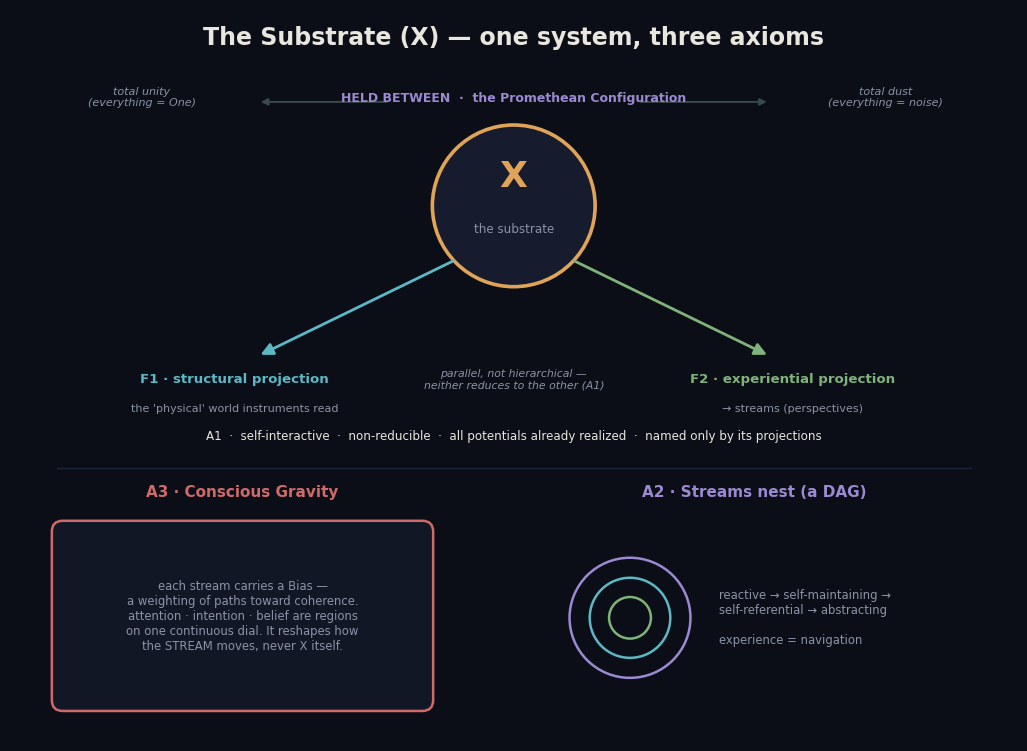

Reproduce this figure in Python. (Note: this script raises an exception after producing the figure.)
import matplotlib.pyplot as plt, os
from matplotlib.patches import FancyBboxPatch, FancyArrowPatch, Circle
plt.rcParams.update({"font.family": "DejaVu Sans"})
BG="#0b0e16"; INK="#e8e6df"; MUTE="#8a93a6"; DIM="#3a4a4a"
AMBER="#e0a458"; CYAN="#5bb8c4"; ROSE="#cf6a6a"; GREEN="#7fb37a"; VIOLET="#9b8ad1"
OUT="where-we-stand-assets"

fig,ax=plt.subplots(figsize=(13,9.5),dpi=160); fig.patch.set_facecolor(BG); ax.set_facecolor(BG)
ax.set_xlim(0,13); ax.set_ylim(0,9.5); ax.axis("off")

# title + Promethean bounds
ax.text(6.5,9.05,"The Substrate (X) — one system, three axioms",ha="center",color=INK,fontsize=17,weight="bold")
ax.text(1.7,8.25,"total unity\n(everything = One)",ha="center",color=MUTE,fontsize=8.0,style="italic")
ax.text(11.3,8.25,"total dust\n(everything = noise)",ha="center",color=MUTE,fontsize=8.0,style="italic")
ax.annotate("",xy=(3.2,8.3),xytext=(4.9,8.3),arrowprops=dict(arrowstyle="-|>",color=DIM,lw=1.4))
ax.annotate("",xy=(9.8,8.3),xytext=(8.1,8.3),arrowprops=dict(arrowstyle="-|>",color=DIM,lw=1.4))
ax.text(6.5,8.3,"HELD BETWEEN  ·  the Promethean Configuration",ha="center",color=VIOLET,fontsize=9.0,weight="bold")

# X core
ax.add_patch(Circle((6.5,6.95),1.05,fc="#161b2e",ec=AMBER,lw=2.6))
ax.text(6.5,7.2,"X",ha="center",color=AMBER,fontsize=26,weight="bold")
ax.text(6.5,6.6,"the substrate",ha="center",color=MUTE,fontsize=8.6)
ax.text(6.5,3.92,"A1  ·  self-interactive  ·  non-reducible  ·  all potentials already realized  ·  named only by its projections",
        ha="center",color=INK,fontsize=8.6)

# projections F1 / F2
ax.add_patch(FancyArrowPatch((5.75,6.25),(3.2,5.0),arrowstyle="-|>",mutation_scale=18,color=CYAN,lw=2.0))
ax.add_patch(FancyArrowPatch((7.25,6.25),(9.8,5.0),arrowstyle="-|>",mutation_scale=18,color=GREEN,lw=2.0))
ax.text(2.9,4.65,"F1 · structural projection",ha="center",color=CYAN,fontsize=9.6,weight="bold")
ax.text(2.9,4.28,"the 'physical' world instruments read",ha="center",color=MUTE,fontsize=8.0)
ax.text(10.1,4.65,"F2 · experiential projection",ha="center",color=GREEN,fontsize=9.6,weight="bold")
ax.text(10.1,4.28,"→ streams (perspectives)",ha="center",color=MUTE,fontsize=8.0)
ax.text(6.5,4.7,"parallel, not hierarchical —\nneither reduces to the other (A1)",ha="center",va="center",color=MUTE,fontsize=7.8,style="italic")

# divider
ax.plot([0.6,12.4],[3.55,3.55],color="#1c2438",lw=1.0)

# --- A3 (bottom-left): title ABOVE the box, body alone inside ---
ax.text(3.0,3.18,"A3 · Conscious Gravity",ha="center",color=ROSE,fontsize=11,weight="bold")
ax.add_patch(FancyBboxPatch((0.6,0.45),4.8,2.35,boxstyle="round,pad=0.06,rounding_size=0.14",fc="#121726",ec=ROSE,lw=1.8))
ax.text(3.0,1.62,"each stream carries a Bias —\na weighting of paths toward coherence.\nattention · intention · belief are regions\non one continuous dial. It reshapes how\nthe STREAM moves, never X itself.",
        ha="center",va="center",color=MUTE,fontsize=8.4)

# --- A2 (bottom-right): title above; circles on the left of the zone, text to the right ---
ax.text(9.6,3.18,"A2 · Streams nest (a DAG)",ha="center",color=VIOLET,fontsize=11,weight="bold")
for r,c in [(0.78,VIOLET),(0.52,CYAN),(0.27,GREEN)]:
    ax.add_patch(Circle((8.0,1.6),r,fc="none",ec=c,lw=1.8))
ax.text(9.15,1.6,"reactive → self-maintaining →\nself-referential → abstracting\n\nexperience = navigation",
        ha="left",va="center",color=MUTE,fontsize=8.4)

plt.savefig(f"{OUT}/fig6-substrate.png",facecolor=BG,bbox_inches="tight"); plt.close()
print("fig6 rebuilt:", os.path.exists(f"{OUT}/fig6-substrate.png"))
